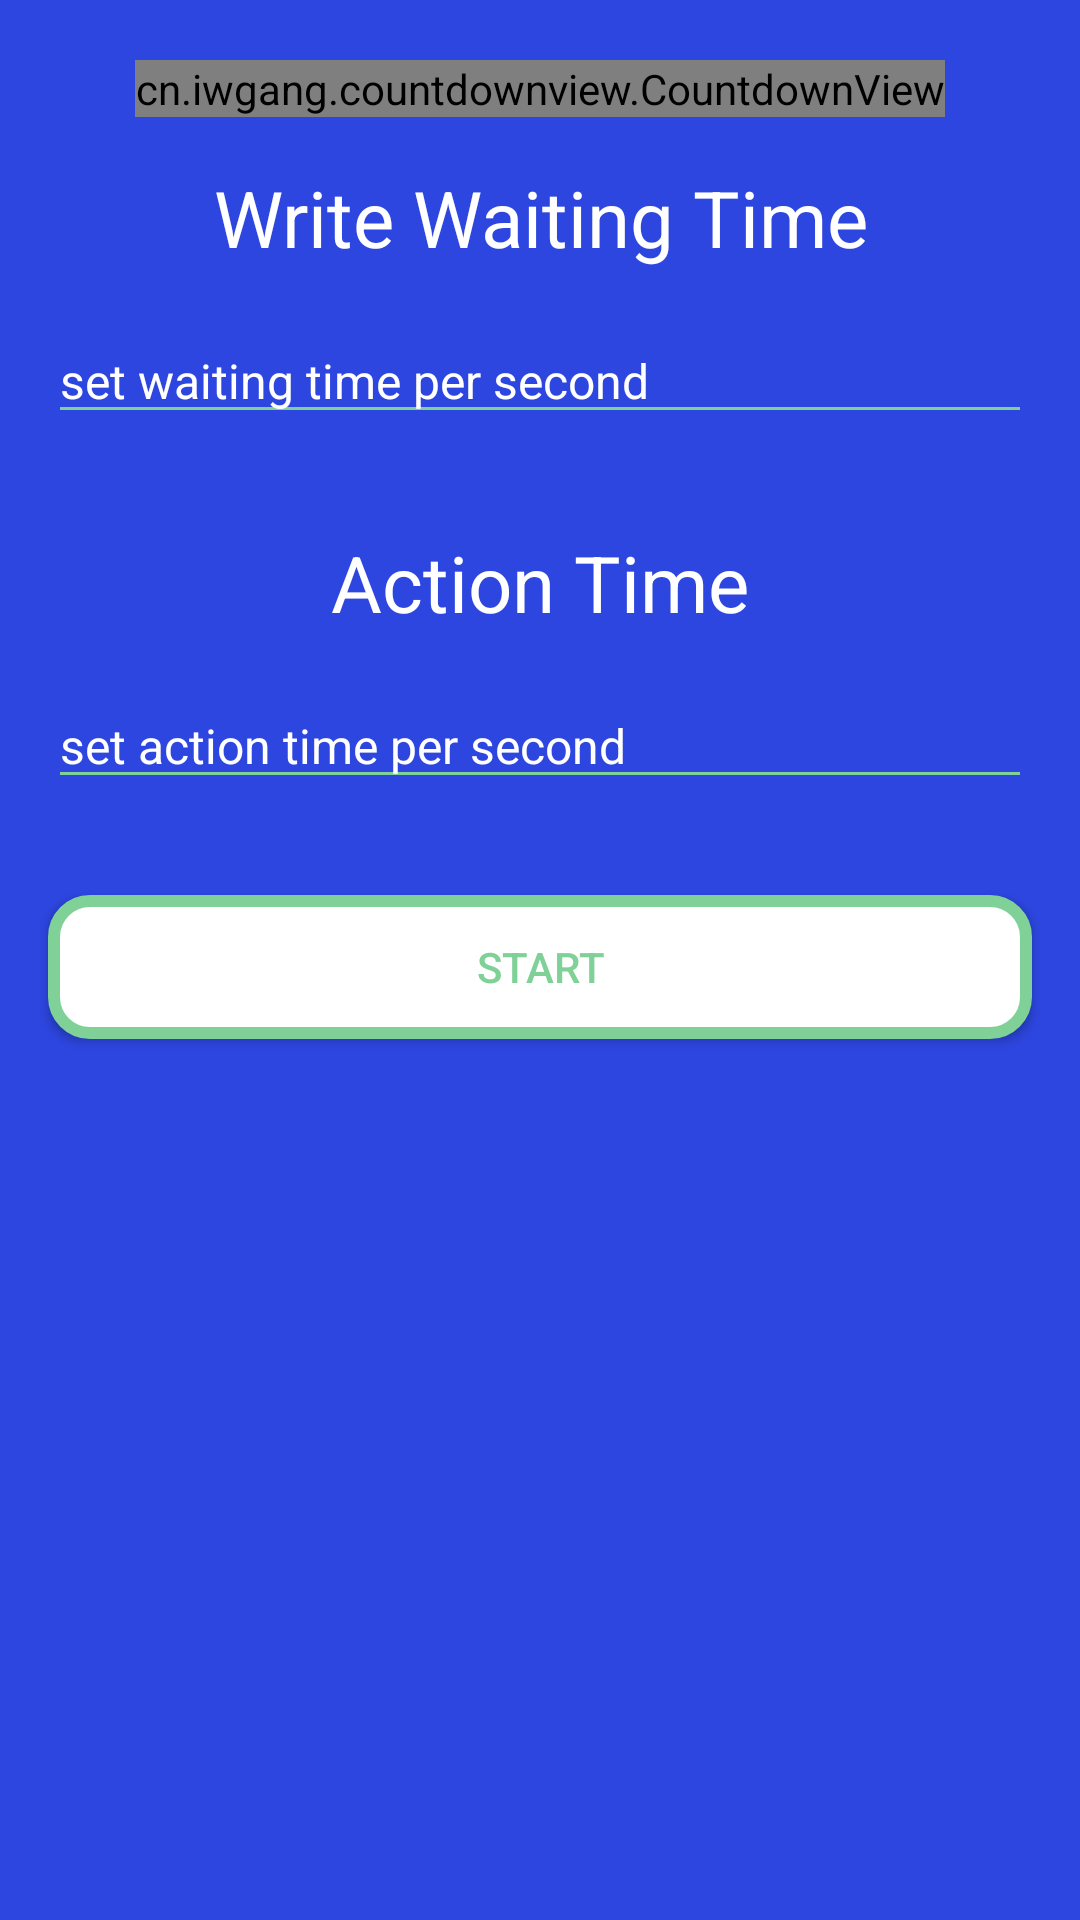

The Android layout XML behind this screen, and the referenced resources:
<!-- AndroidManifest.xml: application theme AppTheme -->
<!-- res/layout/activity_two_step.xml -->
<LinearLayout xmlns:tools="http://schemas.android.com/tools"
    xmlns:android="http://schemas.android.com/apk/res/android"
    android:layout_width="match_parent"
    android:layout_height="match_parent"
    android:background="@color/darkblue"
    xmlns:flipTimer="http://schemas.android.com/apk/res-auto"
    xmlns:app="http://schemas.android.com/apk/res-auto"
    android:orientation="vertical"
    tools:ignore="ResAuto">
    <LinearLayout
        android:layout_width="match_parent"
        android:layout_height="match_parent"
        android:background="@drawable/background"
        android:orientation="vertical">
        <com.asp.fliptimerviewlibrary.CountDownClock
            android:id="@+id/timerProgramCountdown"
            android:layout_width="wrap_content"
            android:layout_height="wrap_content"
            android:layout_gravity="center"
            android:clipChildren="true"
            android:visibility="gone"
            flipTimer:almostFinishedCallbackTimeInSeconds="7"
            flipTimer:animationDuration="550"
            flipTimer:countdownTickInterval="1000"
            flipTimer:digitBottomDrawable="@drawable/background_bottom"
            flipTimer:digitDividerColor="@color/transparent"
            flipTimer:digitPadding="4dp"
            flipTimer:digitTextColor="@color/black"
            flipTimer:digitTextSize="36sp"
            flipTimer:digitTopDrawable="@drawable/background_top"
            flipTimer:digitWidth="38dp"
            flipTimer:halfDigitHeight="38dp"
            flipTimer:resetSymbol="8"
            flipTimer:splitterPadding="0dp"
            />
        <cn.iwgang.countdownview.CountdownView
            android:id="@+id/cv_countdownViewTest"
            android:layout_width="wrap_content"
            android:layout_height="wrap_content"
            android:layout_gravity="center_horizontal"
            android:layout_marginTop="20dp"
            app:isHideTimeBackground="false"
            app:isShowDay="false"
            app:isShowHour="false"
            app:isShowMillisecond="false"
            app:isShowMinute="true"
            app:isShowSecond="true"
            app:suffixGravity="center"
            app:suffixTextColor="@color/green_active"
            app:suffixTextSize="30sp"
            app:timeBgDivisionLineSize="1dp"
            app:timeBgRadius="3dp"
            app:timeBgSize="50dp"
            app:timeTextColor="#FFFFFF"
            app:timeTextSize="30sp"/>
        <TextView
            android:layout_width="match_parent"
            android:layout_height="wrap_content"
            android:textSize="26sp"
            android:textColor="@color/white"
            android:layout_marginTop="16dp"
            android:text="Write Waiting Time"
            android:gravity="center_horizontal"/>
        <EditText
            android:layout_width="match_parent"
            android:layout_height="wrap_content"
            android:layout_margin="16dp"
            android:textSize="16sp"
            android:textColorHint="@color/white"
            android:textColor="@color/white"
            android:backgroundTint="#7fd197"
            android:id="@+id/edt_wait_time"
            android:inputType="numberDecimal"
            android:hint="set waiting time per second"/>

        <TextView
            android:layout_width="match_parent"
            android:layout_height="wrap_content"
            android:textSize="26sp"
            android:layout_marginTop="16dp"
            android:text="Action Time"
            android:textColor="@color/white"
            android:gravity="center_horizontal"/>
        <EditText
            android:layout_width="match_parent"
            android:layout_height="wrap_content"
            android:layout_margin="16dp"
            android:textSize="16sp"
            android:textColorHint="@color/white"
            android:textColor="@color/white"
            android:backgroundTint="#7fd197"
            android:id="@+id/edt_time"
            android:inputType="numberDecimal"
            android:hint="set action time per second"/>
        <Button
            android:layout_width="match_parent"
            android:background="@drawable/round_blue_boarder"
            android:layout_height="wrap_content"
            android:textColor="#7fd197"
            android:id="@+id/btn_start"
            android:text="Start"
            android:layout_margin="16dp"
            />
    </LinearLayout>
</LinearLayout>
<!-- resources referenced by this layout -->
<resources>
  <color name="darkblue">#2d46e0</color>
  <color name="green_active">#4caf50</color>
  <color name="transparent">#00000000</color>
  <color name="white">#ffffff</color>
  <!-- drawable background_bottom (drawable) -->
  <?xml version="1.0" encoding="utf-8"?>
  <shape xmlns:android="http://schemas.android.com/apk/res/android">
      <corners android:topRightRadius="0dp"
          android:topLeftRadius="0dp"
          android:bottomLeftRadius="4dp"
          android:bottomRightRadius="4dp"/>
  
      <stroke
          android:width="1dp"
          android:color="#e5e5e5"/>
  
      <solid android:color="@color/green_active"/>
  </shape>
  <!-- drawable background_top (drawable) -->
  <?xml version="1.0" encoding="utf-8"?>
  <shape xmlns:android="http://schemas.android.com/apk/res/android">
      <corners android:topRightRadius="4dp"
          android:topLeftRadius="4dp"
          android:bottomLeftRadius="0dp"
          android:bottomRightRadius="0dp"/>
  
      <stroke
          android:width="1dp"
          android:color="#e5e5e5"/>
  
      <solid android:color="@color/green_inactive"/>
  </shape>
  <!-- drawable round_blue_boarder (drawable) -->
  <shape android:shape="rectangle"
      xmlns:android="http://schemas.android.com/apk/res/android" >
      <solid android:color="@color/white"></solid>
      <stroke android:width="4dp" android:color="#7fd197"
          ></stroke>
      <corners android:radius="12dp"></corners>
  </shape>
  <style name="AppTheme" parent="Theme.AppCompat.Light.NoActionBar">
          
          <item name="colorPrimary">@color/colorPrimary</item>
          <item name="colorPrimaryDark">@color/colorPrimaryDark</item>
          <item name="colorAccent">@color/colorAccent</item>
      </style>
  <color name="green_inactive">#81c784</color>
  <color name="colorPrimary">#008577</color>
  <color name="colorPrimaryDark">#00574B</color>
  <color name="colorAccent">#D81B60</color>
  <!-- not gathered from this repository: default colours our renderer supplied (Android Studio template values) -->
  <color name="black">#FF000000</color>
</resources>
